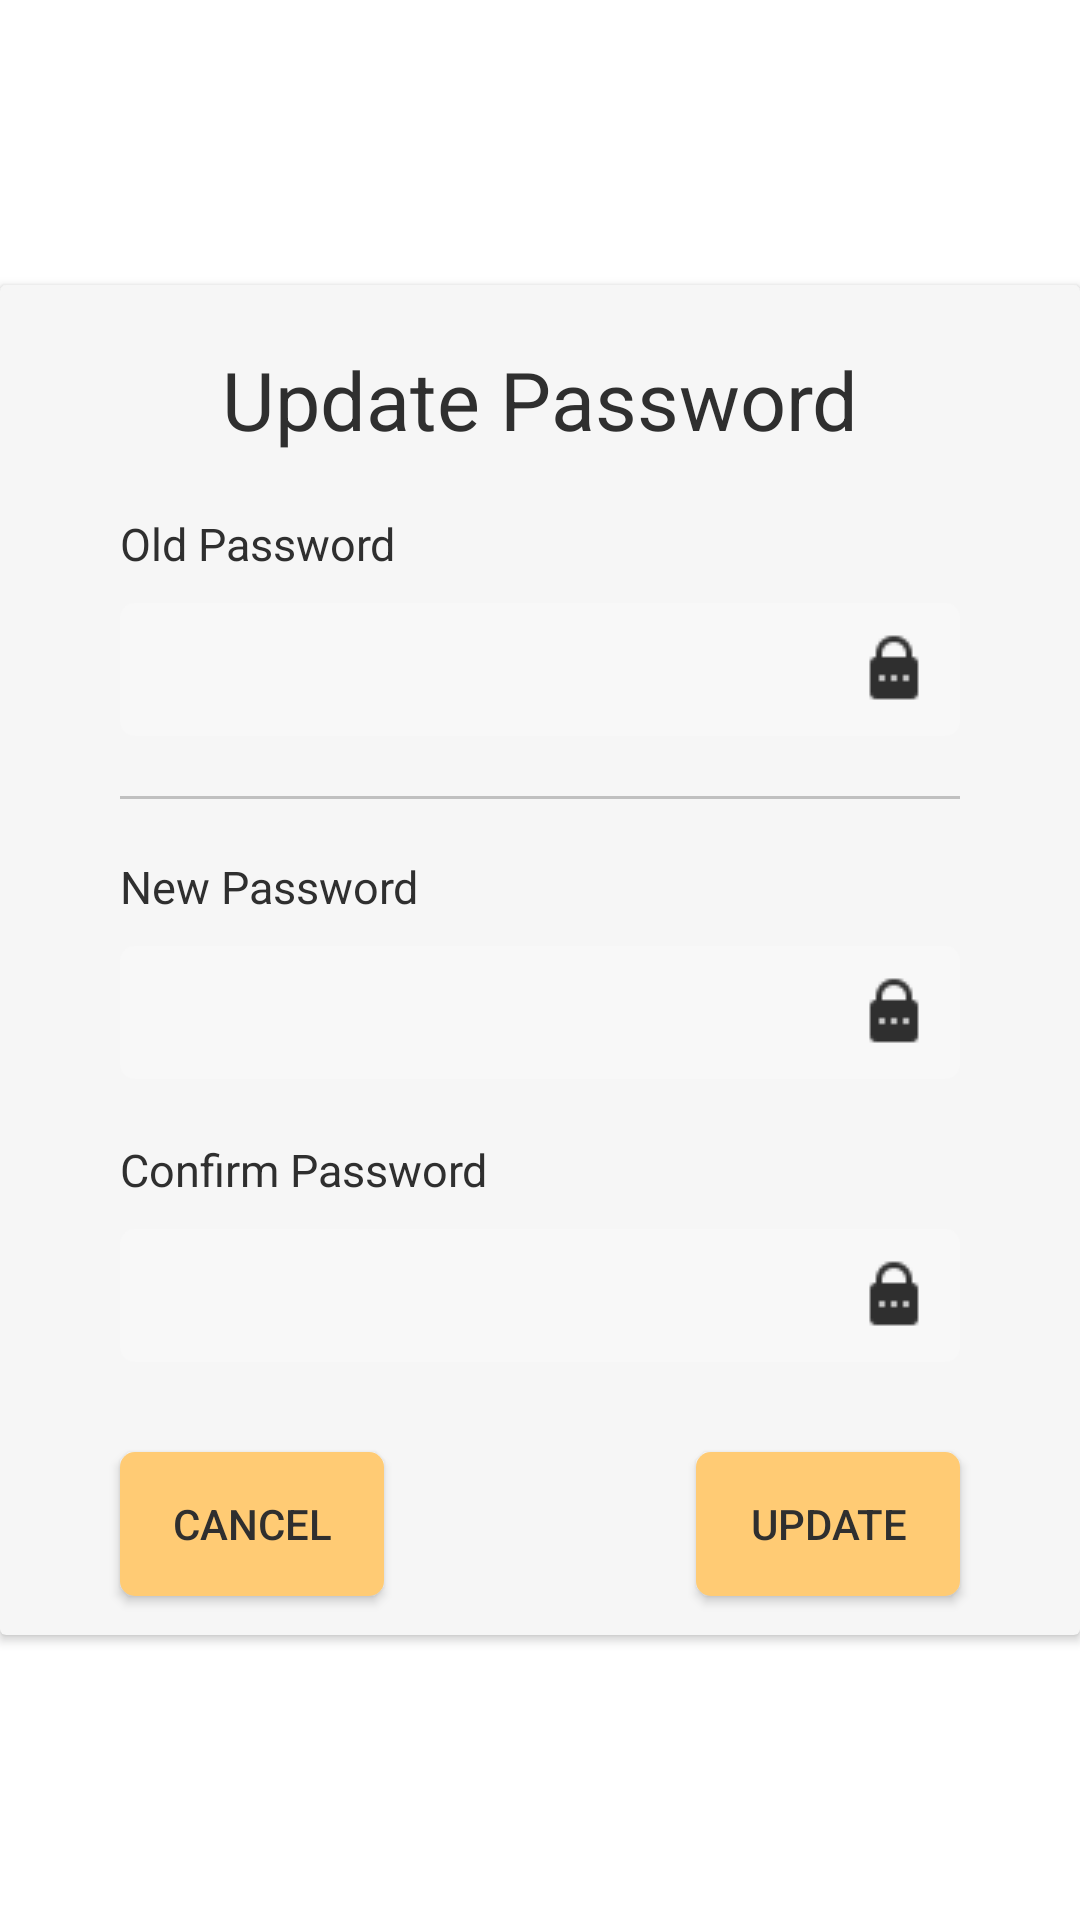

Reconstruct the res/layout file that produces this screen, plus the resources it refers to.
<!-- AndroidManifest.xml: application theme Theme.FYP -->
<!-- res/layout/password_change_dialog.xml -->
<?xml version="1.0" encoding="utf-8"?>
<RelativeLayout xmlns:android="http://schemas.android.com/apk/res/android"
    android:layout_width="match_parent"
    android:layout_height="match_parent"
    xmlns:app="http://schemas.android.com/apk/res-auto">


    <androidx.cardview.widget.CardView
        android:layout_width="match_parent"
        android:layout_height="450dp"
        android:layout_centerInParent="true"
        android:elevation="30dp"
        app:cardBackgroundColor="@color/white">

        <RelativeLayout
            android:layout_width="match_parent"
            android:layout_height="match_parent">

            <TextView
                android:id="@+id/password_title"
                android:layout_width="wrap_content"
                android:layout_height="wrap_content"
                android:layout_centerHorizontal="true"
                android:layout_marginTop="20dp"
                android:text="Update Password"
                android:textColor="@color/black"
                android:textSize="27dp" />

            <TextView
                android:layout_width="wrap_content"
                android:layout_height="wrap_content"
                android:layout_below="@id/password_title"
                android:layout_marginStart="40dp"
                android:layout_marginTop="20dp"
                android:text="Old Password"
                android:textColor="@color/black"
                android:textSize="15dp" />

            <EditText
                android:id="@+id/old_password"
                android:layout_width="match_parent"
                android:layout_height="wrap_content"
                android:layout_below="@id/password_title"
                android:layout_marginHorizontal="40dp"
                android:layout_marginTop="50dp"
                android:background="@drawable/password_background"
                android:drawableRight="@drawable/logo_password"
                android:drawableTint="@color/black"
                android:inputType="textPassword"
                android:padding="10dp" />

            <View
                android:layout_width="match_parent"
                android:layout_height="1dp"
                android:layout_below="@id/old_password"
                android:layout_marginStart="40dp"
                android:layout_marginTop="20dp"
                android:layout_marginEnd="40dp"
                android:layout_marginBottom="20dp"
                android:background="#c0c0c0" />


            <TextView
                android:layout_width="wrap_content"
                android:layout_height="wrap_content"
                android:layout_below="@id/old_password"
                android:layout_marginStart="40dp"
                android:layout_marginTop="40dp"
                android:text="New Password"
                android:textColor="@color/black"
                android:textSize="15dp" />

            <EditText
                android:layout_width="match_parent"
                android:layout_height="wrap_content"
                android:layout_marginHorizontal="40dp"
                android:layout_marginTop="70dp"
                android:layout_below="@id/old_password"
                android:background="@drawable/password_background"
                android:padding="10dp"
                android:inputType="textPassword"
                android:id="@+id/new_password1"
                android:drawableRight="@drawable/logo_password"
                android:drawableTint="@color/black" />

            <TextView
                android:layout_width="wrap_content"
                android:layout_height="wrap_content"
                android:layout_below="@id/new_password1"
                android:layout_marginStart="40dp"
                android:layout_marginTop="20dp"
                android:text="Confirm Password"
                android:textColor="@color/black"
                android:textSize="15dp" />

            <EditText
                android:layout_width="match_parent"
                android:layout_height="wrap_content"
                android:layout_marginHorizontal="40dp"
                android:layout_marginTop="50dp"
                android:layout_below="@id/new_password1"
                android:background="@drawable/password_background"
                android:padding="10dp"
                android:inputType="textPassword"
                android:id="@+id/new_password2"
                android:drawableRight="@drawable/logo_password"
                android:drawableTint="@color/black" />

            <androidx.appcompat.widget.AppCompatButton
                android:id="@+id/password_cancel_button"
                android:layout_width="wrap_content"
                android:layout_height="wrap_content"
                android:layout_below="@id/new_password2"
                android:layout_marginStart="40dp"
                android:layout_marginTop="30dp"
                android:background="@drawable/button_shape"
                android:text="Cancel"
                android:textColor="@color/black" />

            <androidx.appcompat.widget.AppCompatButton
                android:layout_width="wrap_content"
                android:layout_height="wrap_content"
                android:text="Update"
                android:background="@drawable/button_shape"
                android:textColor="@color/black"
                android:layout_below="@id/new_password2"
                android:layout_alignParentEnd="true"
                android:layout_marginTop="30dp"
                android:layout_marginEnd="40dp"
                android:id="@+id/password_update_button" />


        </RelativeLayout>


    </androidx.cardview.widget.CardView>
</RelativeLayout>
<!-- resources referenced by this layout -->
<resources>
  <color name="black">#2f2f2f</color>
  <color name="white">#f6f6f6</color>
  <!-- drawable button_shape (drawable) -->
  <?xml version="1.0" encoding="utf-8"?>
  <shape xmlns:android="http://schemas.android.com/apk/res/android"
      android:shape="rectangle"
      android:padding="10dp">
  
  
  
      <solid android:color="@color/orange" />
      <corners
          android:bottomRightRadius="5dp"
          android:bottomLeftRadius="5dp"
          android:topLeftRadius="5dp"
          android:topRightRadius="5dp" />
  </shape>
  <!-- drawable logo_password: png bitmap (drawable-v24, 503 bytes) -->
  <!-- drawable password_background (drawable) -->
  <?xml version="1.0" encoding="utf-8"?>
  <shape xmlns:android="http://schemas.android.com/apk/res/android"
      android:shape="rectangle"
      android:padding="10dp">
  
  
  
      <solid android:color="#f8f8f8" />
      <corners
          android:bottomRightRadius="5dp"
          android:bottomLeftRadius="5dp"
          android:topLeftRadius="5dp"
          android:topRightRadius="5dp" />
  </shape>
  <style name="Theme.FYP" parent="Theme.MaterialComponents.DayNight.NoActionBar">
          
          <item name="colorPrimary">@color/orange</item>
          <item name="colorPrimaryVariant">@color/orange</item>
          <item name="colorOnPrimary">@color/orange</item>
          
          <item name="colorSecondary">@color/teal_200</item>
          <item name="colorSecondaryVariant">@color/teal_700</item>
          <item name="colorOnSecondary">@color/black</item>
          
          <item name="android:statusBarColor" tools:targetApi="l">@color/black</item>
          
      </style>
  <color name="orange">#ffcb74</color>
  <color name="teal_200">#FF03DAC5</color>
  <color name="teal_700">#FF018786</color>
</resources>
